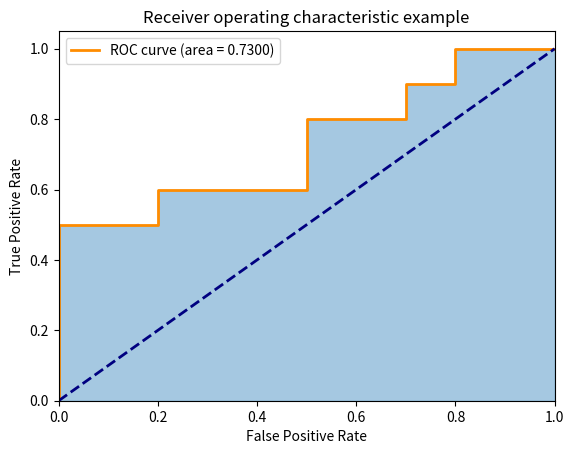

Write the Python code that produced this figure.
#!/usr/bin/env python
# -*- coding: utf-8 -*-
#------------------------------------------------------
# @ File       : roc_curve.py
# @ Description:  
# [redacted]
# @ Contact    : [email redacted]
# @ License    : Copyright (c) 2017-2018
# @ Time       : 2020/12/3 下午5:17
# @ Software   : PyCharm
#-------------------------------------------------------

import numpy as np
import matplotlib.pyplot as plt


def get_roc(y_label, y_score):

    """

    :param y_label:
    :param y_score:
    :return:
    """
    assert len(y_label) == len(y_score)
    # invert sort y_pred
    score_indices = np.argsort(y_score, kind="mergesort")[::-1]
    y_prob = np.array(y_score)[score_indices]
    y_true = np.array(y_label)[score_indices]

    # ------------------get tps and fps at distinct value -------------------------
    # extract the indices associated with the distinct values
    distinct_value_indices = np.where(np.diff(y_prob))[0]
    threshold_idxs = np.r_[distinct_value_indices, y_true.size - 1]

    # accumulate the true positives with decreasing threshold
    tps = np.cumsum(y_true)[threshold_idxs]

    # computer false positive
    fps = threshold_idxs + 1 - tps

    # # get distinct value prob
    # thresholds = y_prob[threshold_idxs]
    # thresholds = np.r_[thresholds[0] + 1, thresholds]
    # ------------------------------ computer tpr and fpr---------------------------
    # Add an extra threshold position
    # to make sure that the curve starts at (0, 0)
    tps = np.r_[0, tps]
    fps = np.r_[0, fps]

    if fps[-1] <= 0:
        fpr = np.repeat(np.nan, fps.shape)
    else:
        fpr = fps / fps[-1]

    if tps[-1] <= 0:
        tpr = np.repeat(np.nan, tps.shape)
    else:
        tpr = tps / tps[-1]

    # -------------------------------computer auc------------------------------------
    # auc = 0.
    # for i, (l_r, h_r) in enumerate(zip(fpr[:-1], fpr[1:])):
    #     auc += 1 / 2 * (h_r - l_r) * (tpr[i] + tpr[i + 1])
    height = np.diff(fpr)
    bottom = np.convolve(tpr, v=[1, 1], mode='valid')
    auc = np.sum(height * bottom / 2)

    return tpr, fpr, auc


def roc_plot(tpr, fpr, auc):
    plt.figure()

    plt.plot(fpr, tpr, color='darkorange',
             lw=2, label='ROC curve (area = {:.4f})'.format(auc))
    plt.plot([0, 1], [0, 1], color='navy', lw=2, linestyle='--')
    plt.fill_between(fpr, tpr, color='C0', alpha=0.4, interpolate=True)
    plt.xlim([0.0, 1.0])
    plt.ylim([0.0, 1.05])
    plt.xlabel('False Positive Rate')
    plt.ylabel('True Positive Rate')
    plt.title('Receiver operating characteristic example')
    plt.legend(loc="upper left")
    plt.show()


def main():
    y_label = [1, 1, 1, 1, 1, 0, 1, 0, 1, 0, 0, 1, 0, 0, 1, 0, 0, 0, 1, 0]

    y_score = [-0.20079125, 0.30423529, 0.2010557, 0.27523383, 0.42592946, -0.15043958,
               -0.08794977, -0.12733765, 0.22931154, -0.23913774, -0.0638661, -0.14958713,
               -0.04915145, 0.09898199, 0.05155884, -0.1142967, 0.16105883, 0.04871601,
               -0.08258422, -0.26105925]

    tpr, fpr, auc = get_roc(y_label, y_score)

    roc_plot(tpr, fpr, auc=auc)
    print('Done')


if __name__ == "__main__":
    main()





